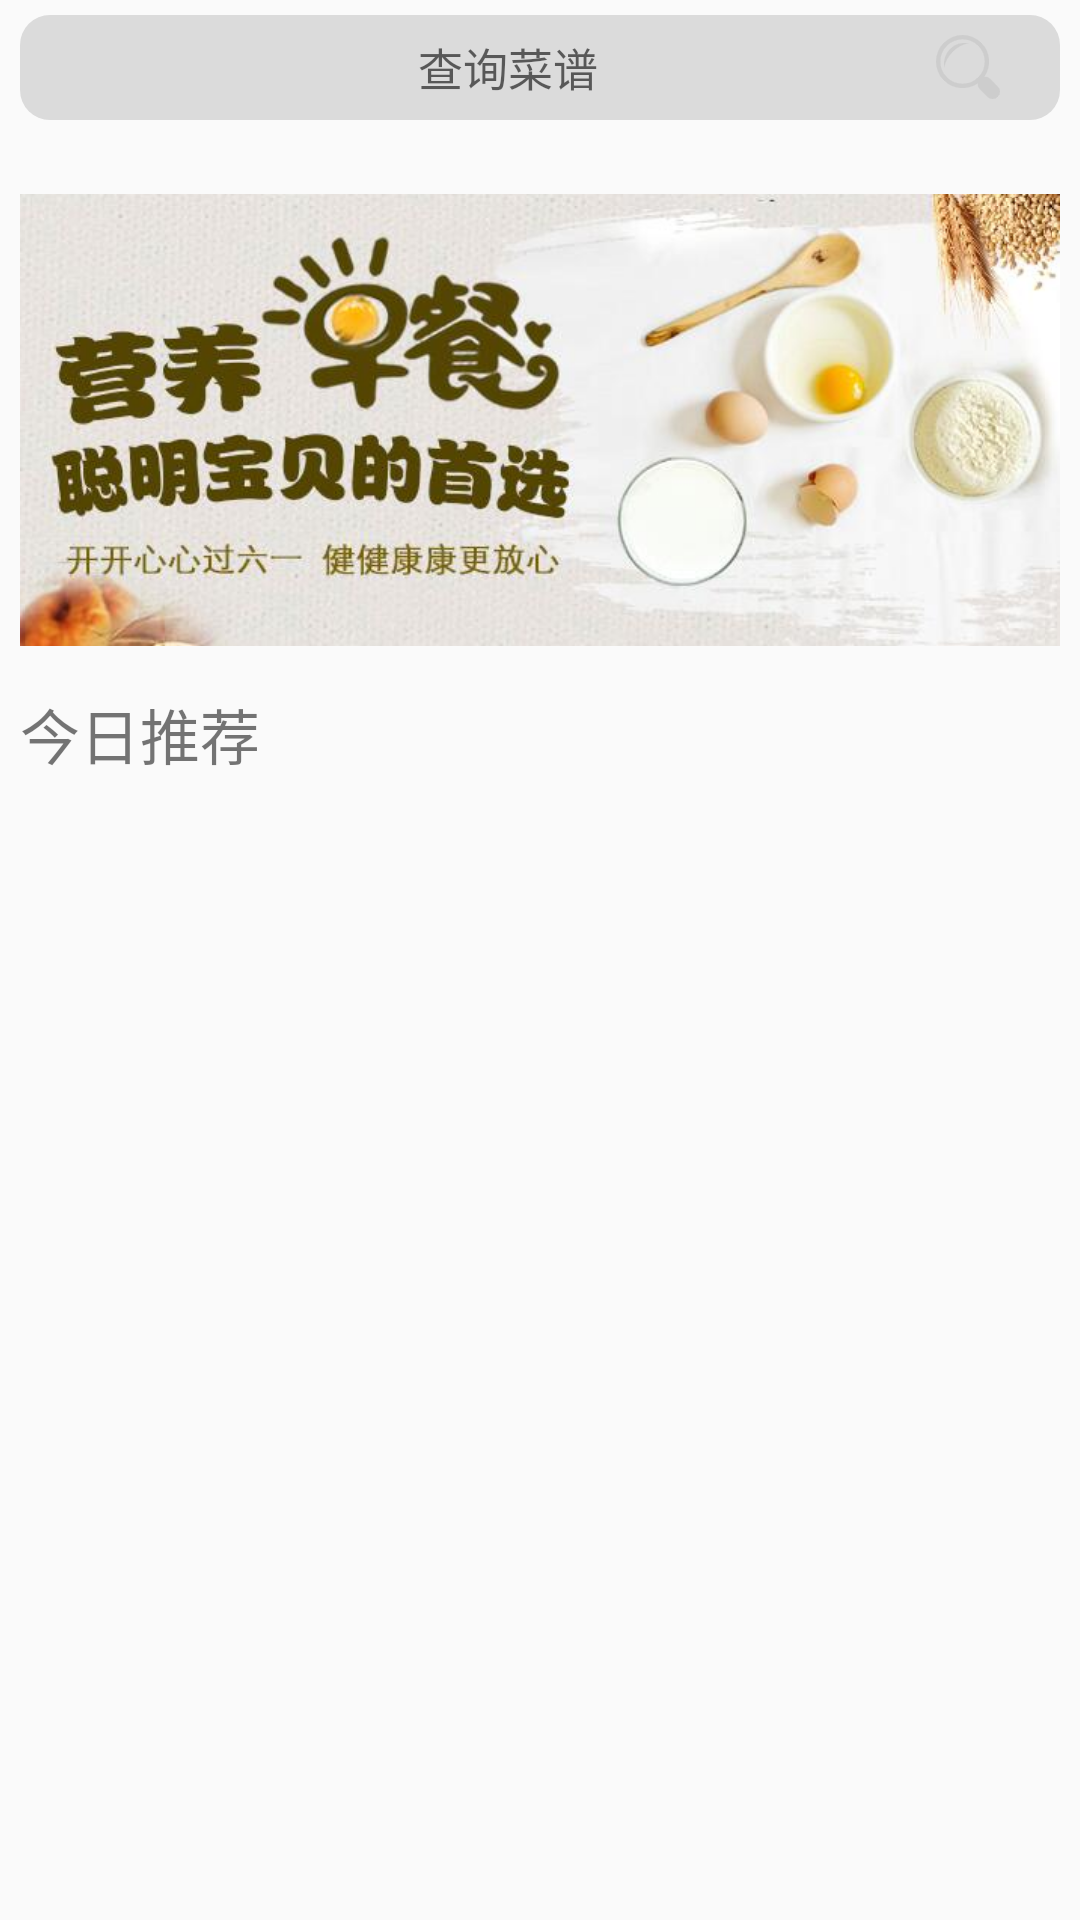

This screen was rendered from an Android layout file. Write that file and the resources it references.
<!-- AndroidManifest.xml: application theme AppTheme -->
<!-- res/layout/fragment_home.xml -->
<?xml version="1.0" encoding="utf-8"?>
<layout xmlns:android="http://schemas.android.com/apk/res/android"
    xmlns:tools="http://schemas.android.com/tools"
    xmlns:app="http://schemas.android.com/apk/res-auto">

    <data>
        <variable
            name="hvm"
            type="com.xiong.recipes.ui.home.HomeViewModel" />
    </data>

    <androidx.core.widget.NestedScrollView
        android:layout_width="match_parent"
        android:layout_height="match_parent"
        tools:context=".ui.home.HomeFragment">

        <LinearLayout
            android:paddingLeft="20px"
            android:paddingRight="20px"
            android:focusable="true"
            android:focusableInTouchMode="true"
            android:orientation="vertical"
            android:layout_width="match_parent"
            android:layout_height="match_parent">

            <EditText
                android:id="@+id/search_edit"
                android:layout_alignParentTop="true"
                android:layout_marginTop="5dp"
                android:layout_width="match_parent"
                android:layout_height="35dp"
                android:paddingLeft="20dp"
                android:paddingRight="20dp"
                android:hint="查询菜谱"
                app:onFocusChangeListener="@{(view, hasFocus) -> hvm.listenerChange(view, hasFocus)}"
                android:textAlignment="center"
                android:textSize="15dp"
                android:drawableRight="@drawable/search"
                android:background="@drawable/search_button" />

            <ImageView
                android:layout_marginTop="10dp"
                android:src="@drawable/index"
                android:layout_width="match_parent"
                android:layout_height="180dp" />

            <TextView
                android:text="今日推荐"
                android:textSize="20dp"
                android:layout_width="match_parent"
                android:layout_height="wrap_content" />

            <androidx.recyclerview.widget.RecyclerView
                android:id="@+id/food_recycle"
                android:layout_width="match_parent"
                android:layout_height="match_parent" />

        </LinearLayout>

    </androidx.core.widget.NestedScrollView>
</layout>
<!-- resources referenced by this layout -->
<resources>
  <!-- drawable search: png bitmap (drawable-xxhdpi, 2460 bytes) -->
  <!-- drawable search_button (drawable) -->
  <shape xmlns:android="http://schemas.android.com/apk/res/android"
      android:shape="rectangle">
      <corners android:radius="10dp" />
      <solid android:color="@color/line_gray"/>
  </shape>
  <style name="AppTheme" parent="Theme.AppCompat.Light.NoActionBar">
      <item name="android:windowTranslucentStatus">false</item>
      
      
      
      <item name="android:statusBarColor">@android:color/transparent</item>
  
  
  
    </style>
  <color name="line_gray">#dbdbdb</color>
</resources>
